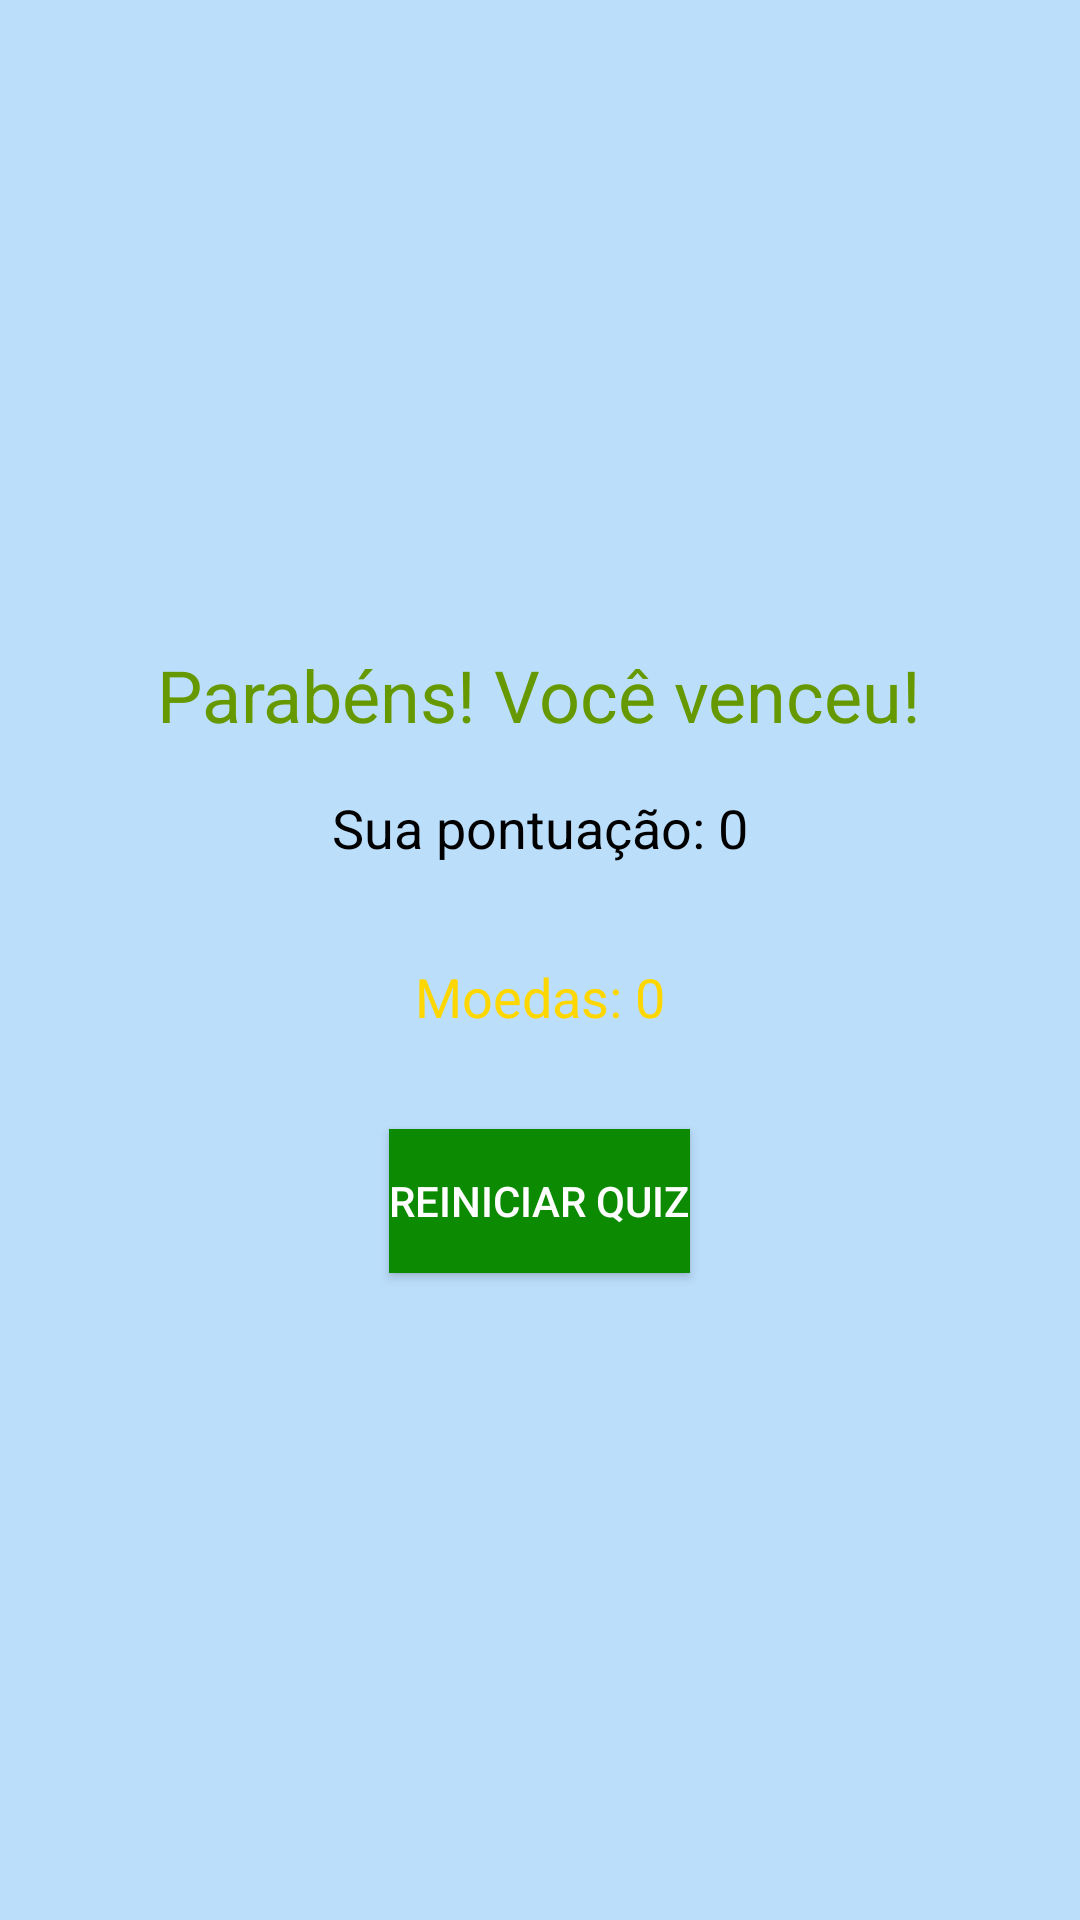

Android layout source for this screen:
<!-- AndroidManifest.xml: application theme Theme.QuizAedes -->
<!-- res/layout/activity_vitoria.xml -->
<?xml version="1.0" encoding="utf-8"?>
<LinearLayout xmlns:android="http://schemas.android.com/apk/res/android"
    android:layout_width="match_parent"
    android:layout_height="match_parent"
    android:orientation="vertical"
    android:gravity="center"
    android:padding="16dp">

    <TextView
        android:id="@+id/tvMensagemVitoria"
        android:layout_width="wrap_content"
        android:layout_height="wrap_content"
        android:text="Parabéns! Você venceu!"
        android:textSize="24sp"
        android:textColor="@android:color/holo_green_dark"
        android:layout_marginBottom="16dp"/>

    <TextView
        android:id="@+id/tvPontuacao"
        android:layout_width="wrap_content"
        android:layout_height="wrap_content"
        android:text="Sua pontuação: 0"
        android:textSize="18sp"
        android:textColor="@android:color/black"
        android:layout_marginBottom="32dp"/>

    
    <TextView
        android:id="@+id/tvMoedasVitoria"
        android:layout_width="wrap_content"
        android:layout_height="wrap_content"
        android:text="Moedas: 0"
        android:textSize="18sp"
        android:textColor="#FFD700"
        android:layout_marginBottom="32dp"/>

    <Button
        android:id="@+id/btnReiniciarQuiz"
        android:layout_width="wrap_content"
        android:layout_height="wrap_content"
        android:text="Reiniciar Quiz"
        android:textColor="@android:color/white"
        android:background="@color/green" />

</LinearLayout>
<!-- resources referenced by this layout -->
<resources>
  <color name="green">#0C8A02</color>
  <style name="Theme.QuizAedes" parent="Theme.MaterialComponents.DayNight.DarkActionBar">
          
          <item name="colorPrimary">@color/primaryColor</item>
          <item name="colorPrimaryDark">@color/primaryColorDark</item>
          <item name="colorSecondary">@color/secondaryColor</item>
  
          
          <item name="android:colorBackground">@color/secondaryColor</item>
  
          
          <item name="android:textColor">@color/textColorPrimary</item>
      </style>
  <color name="primaryColor">#1976D2</color>
  <color name="primaryColorDark">#004BA0</color>
  <color name="secondaryColor">#BBDEFB</color>
  <color name="textColorPrimary">#FFFFFF</color>
</resources>
